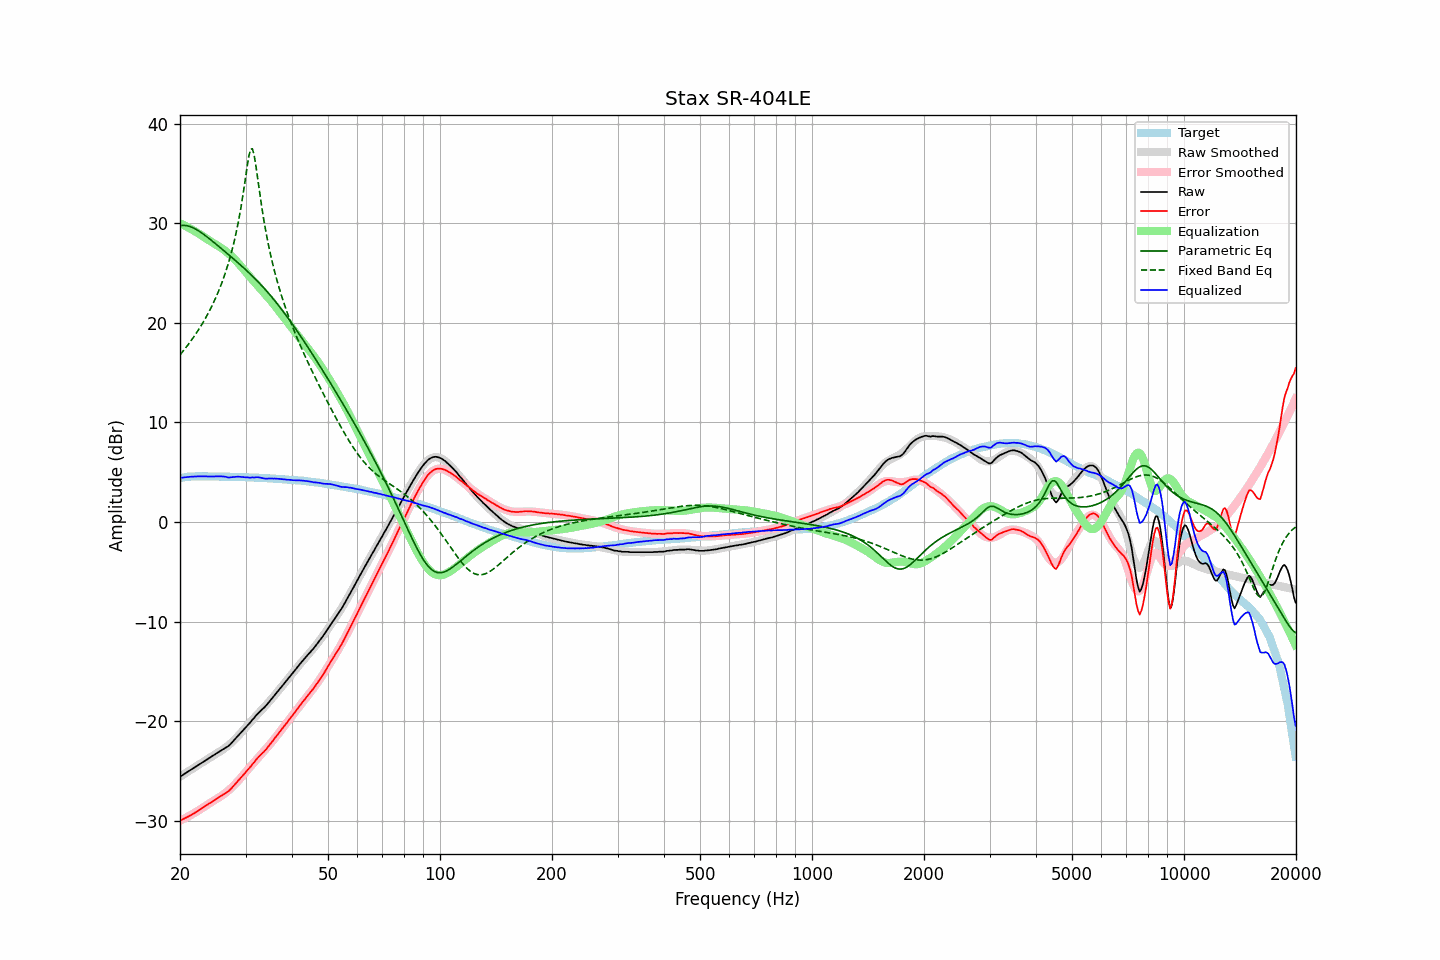

The file beside this chart, header and first rows:
frequency, raw, error, smoothed, error_smoothed, equalization, parametric_eq, fixed_band_eq, equalized_raw, equalized_smoothed, target
20.00, -25.59, -30.00, -25.59, -30.02, 30.02, 29.76, 16.79, 4.43, 4.43, 4.41
20.20, -25.49, -29.93, -25.49, -29.94, 29.94, 29.78, 16.98, 4.45, 4.45, 4.44
20.40, -25.38, -29.85, -25.39, -29.86, 29.86, 29.80, 17.18, 4.48, 4.47, 4.47
20.61, -25.28, -29.77, -25.28, -29.77, 29.77, 29.79, 17.38, 4.49, 4.49, 4.49
20.81, -25.18, -29.70, -25.18, -29.69, 29.69, 29.77, 17.59, 4.51, 4.51, 4.52
21.02, -25.07, -29.62, -25.08, -29.60, 29.60, 29.74, 17.80, 4.53, 4.52, 4.55
21.23, -24.97, -29.53, -24.97, -29.51, 29.51, 29.69, 18.01, 4.54, 4.54, 4.56
21.44, -24.87, -29.44, -24.87, -29.42, 29.42, 29.63, 18.23, 4.55, 4.55, 4.57
21.66, -24.76, -29.34, -24.77, -29.33, 29.33, 29.57, 18.46, 4.56, 4.56, 4.58
21.87, -24.66, -29.24, -24.66, -29.23, 29.23, 29.49, 18.69, 4.57, 4.57, 4.57
22.09, -24.56, -29.15, -24.56, -29.14, 29.14, 29.40, 18.93, 4.58, 4.58, 4.58
22.31, -24.46, -29.04, -24.46, -29.04, 29.04, 29.30, 19.18, 4.58, 4.58, 4.58
22.54, -24.35, -28.94, -24.35, -28.94, 28.94, 29.20, 19.43, 4.58, 4.58, 4.58
22.76, -24.25, -28.83, -24.25, -28.83, 28.83, 29.09, 19.69, 4.58, 4.58, 4.58
22.99, -24.15, -28.72, -24.15, -28.73, 28.73, 28.98, 19.95, 4.58, 4.58, 4.57
23.22, -24.04, -28.61, -24.04, -28.62, 28.62, 28.86, 20.23, 4.58, 4.58, 4.57
23.45, -23.94, -28.51, -23.94, -28.52, 28.52, 28.74, 20.51, 4.58, 4.58, 4.57
23.69, -23.84, -28.41, -23.84, -28.41, 28.41, 28.62, 20.80, 4.57, 4.58, 4.57
23.92, -23.73, -28.30, -23.73, -28.31, 28.31, 28.49, 21.11, 4.58, 4.57, 4.57
24.16, -23.63, -28.21, -23.63, -28.20, 28.20, 28.36, 21.42, 4.57, 4.57, 4.58
24.40, -23.53, -28.11, -23.53, -28.10, 28.10, 28.23, 21.75, 4.57, 4.57, 4.58
24.65, -23.42, -27.99, -23.43, -28.00, 28.00, 28.10, 22.09, 4.57, 4.57, 4.57
24.89, -23.32, -27.89, -23.33, -27.90, 27.90, 27.97, 22.44, 4.58, 4.56, 4.56
25.14, -23.22, -27.78, -23.24, -27.80, 27.80, 27.83, 22.81, 4.58, 4.56, 4.56
25.39, -23.11, -27.67, -23.14, -27.70, 27.70, 27.70, 23.19, 4.59, 4.56, 4.56
25.65, -23.01, -27.57, -23.04, -27.60, 27.60, 27.56, 23.59, 4.59, 4.56, 4.56
25.91, -22.91, -27.46, -22.93, -27.49, 27.49, 27.43, 24.01, 4.58, 4.56, 4.55
26.16, -22.81, -27.36, -22.82, -27.38, 27.38, 27.29, 24.46, 4.57, 4.55, 4.55
26.43, -22.70, -27.25, -22.71, -27.26, 27.26, 27.16, 24.92, 4.55, 4.55, 4.55
26.69, -22.62, -27.17, -22.59, -27.13, 27.13, 27.02, 25.42, 4.51, 4.55, 4.55
26.96, -22.52, -27.07, -22.45, -27.00, 27.00, 26.88, 25.94, 4.47, 4.54, 4.55
27.23, -22.39, -26.94, -22.32, -26.86, 26.86, 26.75, 26.49, 4.46, 4.54, 4.54
27.50, -22.21, -26.76, -22.17, -26.71, 26.71, 26.61, 27.08, 4.50, 4.54, 4.54
27.77, -22.04, -26.57, -22.02, -26.55, 26.55, 26.47, 27.71, 4.51, 4.53, 4.53
28.05, -21.85, -26.38, -21.86, -26.39, 26.39, 26.33, 28.39, 4.54, 4.53, 4.53
28.33, -21.68, -26.20, -21.70, -26.22, 26.22, 26.19, 29.12, 4.54, 4.52, 4.52
28.62, -21.50, -26.01, -21.53, -26.05, 26.05, 26.05, 29.91, 4.55, 4.52, 4.52
28.90, -21.33, -25.85, -21.35, -25.87, 25.87, 25.91, 30.76, 4.54, 4.51, 4.51
29.19, -21.15, -25.65, -21.17, -25.68, 25.68, 25.76, 31.68, 4.53, 4.51, 4.50
29.48, -20.97, -25.48, -20.98, -25.49, 25.49, 25.62, 32.68, 4.52, 4.50, 4.51
29.78, -20.79, -25.29, -20.80, -25.29, 25.29, 25.47, 33.75, 4.50, 4.50, 4.50
30.08, -20.63, -25.12, -20.61, -25.10, 25.10, 25.32, 34.85, 4.47, 4.49, 4.50
30.38, -20.43, -24.91, -20.42, -24.91, 24.91, 25.17, 35.94, 4.48, 4.49, 4.48
30.68, -20.26, -24.74, -20.24, -24.72, 24.72, 25.02, 36.87, 4.46, 4.48, 4.48
30.99, -20.08, -24.55, -20.06, -24.54, 24.54, 24.87, 37.45, 4.45, 4.47, 4.47
31.30, -19.87, -24.34, -19.89, -24.36, 24.36, 24.71, 37.49, 4.48, 4.47, 4.47
31.61, -19.71, -24.18, -19.71, -24.18, 24.18, 24.55, 36.96, 4.46, 4.46, 4.47
31.93, -19.51, -23.96, -19.54, -23.99, 23.99, 24.39, 36.02, 4.49, 4.45, 4.45
32.24, -19.32, -23.76, -19.37, -23.81, 23.81, 24.22, 34.89, 4.49, 4.45, 4.44
32.57, -19.15, -23.59, -19.19, -23.63, 23.63, 24.06, 33.71, 4.48, 4.44, 4.44
32.89, -19.00, -23.44, -19.02, -23.45, 23.45, 23.89, 32.57, 4.45, 4.43, 4.43
33.22, -18.84, -23.26, -18.85, -23.27, 23.27, 23.71, 31.48, 4.43, 4.42, 4.42
33.55, -18.70, -23.12, -18.67, -23.09, 23.09, 23.54, 30.47, 4.39, 4.41, 4.42
33.89, -18.54, -22.95, -18.50, -22.90, 22.90, 23.36, 29.53, 4.36, 4.41, 4.40
34.23, -18.36, -22.76, -18.32, -22.71, 22.71, 23.18, 28.66, 4.35, 4.40, 4.40
34.57, -18.16, -22.55, -18.14, -22.52, 22.52, 22.99, 27.85, 4.36, 4.39, 4.39
34.92, -17.95, -22.33, -17.95, -22.33, 22.33, 22.80, 27.09, 4.38, 4.38, 4.37
35.27, -17.77, -22.15, -17.77, -22.14, 22.14, 22.61, 26.37, 4.36, 4.37, 4.37
35.62, -17.58, -21.94, -17.58, -21.94, 21.94, 22.41, 25.70, 4.36, 4.36, 4.36
35.97, -17.37, -21.71, -17.39, -21.74, 21.74, 22.22, 25.07, 4.37, 4.35, 4.34
... 635 more rows
